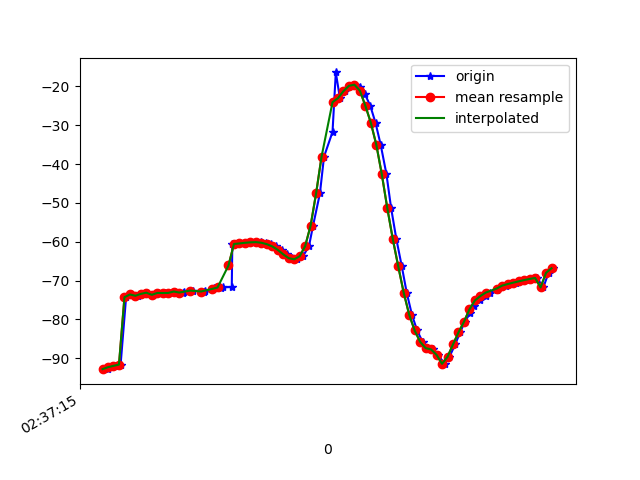

The table this chart was drawn from, first rows:
1617849435519, 545079074643744, -92.82628, 24.069654, -9.926921
1617849435531, 545079093874514, -92.31, 23.68, -9.976
1617849435547, 545079113105284, -91.97, 23.84, -11.03
1617849435566, 545079132336054, -91.65, 23.55, -10.74
1617849435586, 545079151566824, -74.29, 23.97, -8.792
1617849435604, 545079170797594, -73.58, 23.86, -11.59
1617849435628, 545079190028364, -73.92, 24.12, -10.87
1617849435648, 545079209259134, -73.43, 23.82, -11.4
1617849435662, 545079228489904, -73.13, 23.5, -10.79
1617849435683, 545079247720674, -73.69, 24.3, -11.29
1617849435702, 545079266951444, -73.19, 23.93, -11.25
1617849435727, 545079286182214, -73.22, 23.98, -10.73
1617849435744, 545079305412984, -73.2, 24.2, -11.63
1617849435762, 545079324643754, -72.82, 23.82, -11.59
1617849435793, 545079343874524, -73.17, 24.09, -11.04
1617849435796, 545079363105294, -73.02, 24.07, -12.07
1617849435832, 545079382336064, -72.59, 23.83, -11.92
1617849435872, 545079401566834, -72.96, 24.22, -11.19
1617849435874, 545079420797604, -72.69, 24.11, -12.01
1617849435902, 545079440028374, -72.29, 23.74, -11.99
1617849435906, 545079459259144, -72.04, 23.39, -11.94
1617849435933, 545079478489914, -71.84, 22.86, -11.96
1617849435939, 545079497720684, -71.74, 22.2, -11.97
1617849435972, 545079516951454, -71.68, 21.5, -11.97
1617849435974, 545079536300247, -60.56, 20.91, -10.53
1617849435987, 545079555531017, -60.59, 20.55, -12.01
1617849436003, 545079574761787, -60.44, 20.44, -12.02
1617849436021, 545079593992557, -60.28, 20.53, -12.02
1617849436040, 545079613223327, -60.17, 20.79, -12
1617849436062, 545079632454097, -60.11, 21.43, -11.93
1617849436077, 545079651684867, -60.1, 22.81, -12.05
1617849436097, 545079670915637, -60.27, 25.08, -12.62
1617849436117, 545079690146407, -60.64, 28.08, -13.76
1617849436135, 545079709377177, -61.21, 31.52, -15.57
1617849436154, 545079728607947, -62.1, 35.17, -18.02
1617849436174, 545079747838717, -63.26, 38.87, -21
1617849436193, 545079767069487, -64.24, 42.94, -24.61
1617849436212, 545079786300257, -64.53, 47.77, -29.19
1617849436232, 545079805531027, -63.75, 53.18, -35.23
1617849436254, 545079824761797, -61.15, 58.68, -43.52
1617849436269, 545079843992567, -55.84, 63.62, -54.74
1617849436294, 545079863223337, -47.56, 67.42, -69.2
1617849436309, 545079882454107, -38.08, 69.69, -85.22
1617849436340, 545079901684877, -31.74, 70.76, -97.91
1617849436352, 545079920915647, -16.4, 67.77, -116.8
1617849436367, 545079940146417, -23.01, 72.05, -112.2
1617849436384, 545079959377187, -21.22, 72.29, -118.1
1617849436402, 545079978607957, -19.84, 72.46, -122.5
1617849436422, 545079997838727, -19.57, 72.64, -124.7
1617849436440, 545080017069497, -20.26, 72.96, -125.1
1617849436458, 545080036300267, -21.95, 73.4, -123.9
1617849436478, 545080055531037, -25, 73.94, -120.6
1617849436497, 545080074761807, -29.37, 74.51, -115.6
1617849436516, 545080093992577, -35.04, 75.04, -108.8
1617849436537, 545080113223347, -42.62, 75.43, -99.64
1617849436554, 545080132454117, -51.32, 75.45, -88.89
1617849436573, 545080151684887, -59.26, 74.94, -78.37
1617849436593, 545080170915657, -66.34, 73.87, -68.32
1617849436611, 545080190146427, -73.13, 72.11, -58.31
1617849436630, 545080209377197, -78.79, 69.54, -49.04
1617849436649, 545080228607967, -82.86, 66.28, -40.93
... 26 more rows
